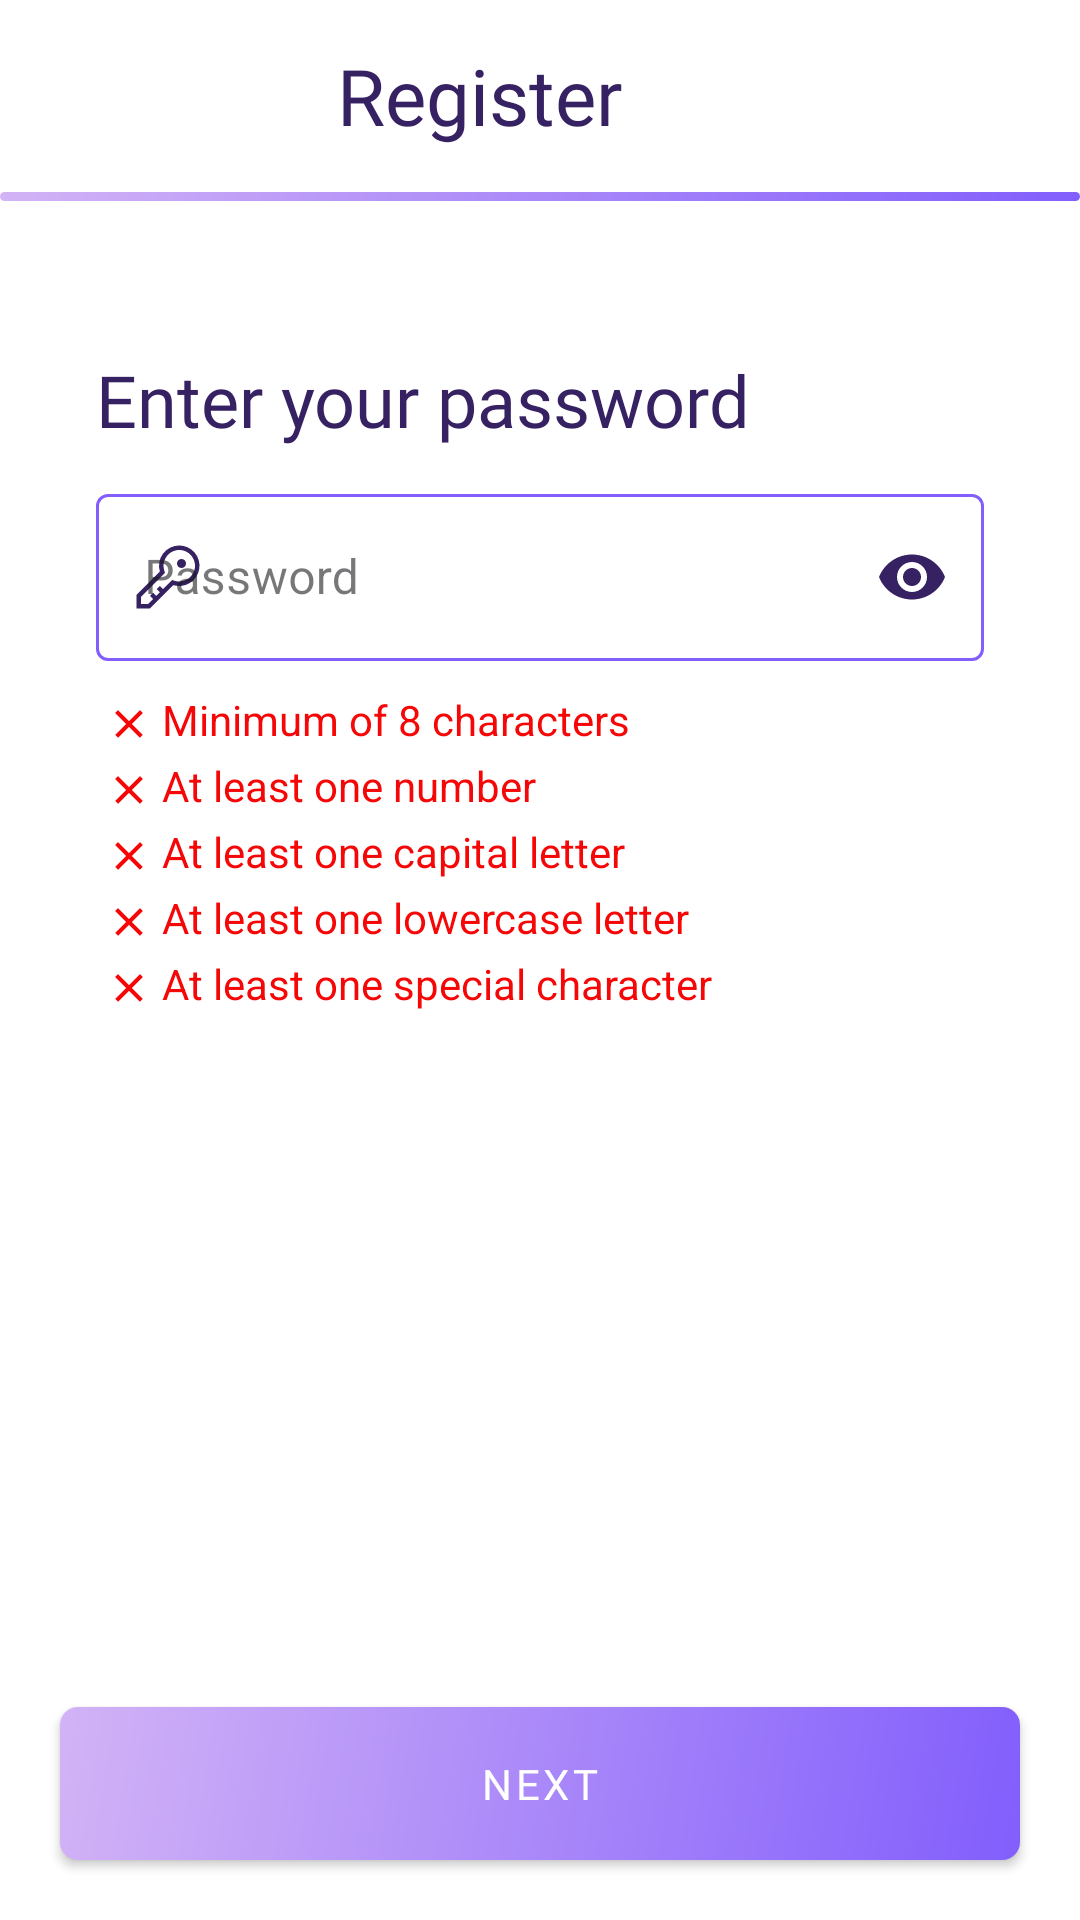

This screen was rendered from an Android layout file. Write that file and the resources it references.
<!-- AndroidManifest.xml: activity theme Theme.AplikacjaProjektZespolowyPWr -->
<!-- res/layout/activity_register_password.xml -->
<?xml version="1.0" encoding="utf-8"?>
<androidx.constraintlayout.widget.ConstraintLayout xmlns:android="http://schemas.android.com/apk/res/android"
    xmlns:app="http://schemas.android.com/apk/res-auto"
    xmlns:tools="http://schemas.android.com/tools"
    android:id="@+id/main"
    android:layout_width="match_parent"
    android:layout_height="match_parent"
    tools:context=".ui.auth.RegisterPasswordActivity">

    <androidx.appcompat.widget.Toolbar
        android:id="@+id/passwordToolbar"
        android:layout_width="match_parent"
        android:layout_height="wrap_content"
        android:background="@color/background"
        app:titleTextColor="@color/onBackground"
        app:layout_constraintStart_toStartOf="parent"
        app:layout_constraintEnd_toEndOf="parent"
        app:layout_constraintTop_toTopOf="parent">

        <FrameLayout
            android:layout_width="match_parent"
            android:layout_height="match_parent">

            <TextView
                android:id="@+id/toolbarTitle"
                android:layout_width="wrap_content"
                android:layout_height="match_parent"
                android:layout_gravity="center"
                android:ellipsize="end"
                android:fontFamily="@font/roboto_bold"
                android:maxLines="1"
                android:paddingEnd="56dp"
                android:text="@string/register"
                android:textColor="@color/onBackground"
                android:textFontWeight="500"
                android:textSize="26sp"
                tools:ignore="RtlSymmetry" />
        </FrameLayout>

    </androidx.appcompat.widget.Toolbar>

    <View
        android:id="@+id/toolbarView"
        android:layout_width="match_parent"
        android:layout_height="3dp"
        android:background="@drawable/gradient_button"
        app:layout_constraintStart_toStartOf="parent"
        app:layout_constraintEnd_toEndOf="parent"
        app:layout_constraintTop_toBottomOf="@+id/passwordToolbar" />

    <TextView
        android:id="@+id/passwordTextView"
        android:layout_width="match_parent"
        android:layout_height="wrap_content"
        android:layout_marginTop="50dp"
        android:layout_marginLeft="32dp"
        android:layout_marginRight="32dp"
        android:fontFamily="@font/roboto"
        android:text="@string/password_text"
        android:textColor="@color/onBackground"
        android:textSize="24sp"
        android:textStyle="normal"
        app:layout_constraintTop_toBottomOf="@+id/toolbarView"
        app:layout_constraintStart_toStartOf="parent"
        app:layout_constraintEnd_toEndOf="parent"
        tools:ignore="TextContrastCheck" />

    <com.google.android.material.textfield.TextInputLayout
        android:id="@+id/passwordTextField"
        android:layout_width="match_parent"
        android:layout_height="wrap_content"
        style="@style/Widget.AplikacjaProjektZespolowyPWr.EditText"
        android:layout_marginHorizontal="32dp"
        android:layout_marginTop="10dp"
        app:layout_constraintTop_toBottomOf="@+id/passwordTextView"
        app:layout_constraintEnd_toEndOf="parent"
        app:layout_constraintStart_toStartOf="parent"
        app:startIconDrawable="@drawable/password_icon"
        app:endIconMode="password_toggle"
        android:hint="@string/password">

        <com.google.android.material.textfield.TextInputEditText
            android:id="@+id/passwordEditText"
            android:layout_width="match_parent"
            android:layout_height="wrap_content"
            android:inputType="textPassword"
            android:maxLines="1"
            android:singleLine="true"
            android:ellipsize="end"
            android:scrollHorizontally="true"
            android:imeOptions="actionDone"
            tools:ignore="TextContrastCheck,VisualLintTextFieldSize" />

    </com.google.android.material.textfield.TextInputLayout>

    <TextView
        android:id="@+id/passwordReq1"
        android:layout_width="match_parent"
        android:layout_height="wrap_content"
        android:layout_marginStart="32dp"
        android:layout_marginEnd="32dp"
        android:layout_marginTop="10dp"
        android:text="@string/password_req_1"
        android:textColor="@color/red_error"
        android:textSize="14sp"
        app:drawableStartCompat="@drawable/close_icon"
        app:layout_constraintTop_toBottomOf="@+id/passwordTextField"
        app:layout_constraintEnd_toEndOf="parent"
        app:layout_constraintStart_toStartOf="parent"
        tools:ignore="TextContrastCheck" />

    <TextView
        android:id="@+id/passwordReq2"
        android:layout_width="match_parent"
        android:layout_height="wrap_content"
        android:layout_marginStart="32dp"
        android:layout_marginEnd="32dp"
        android:text="@string/password_req_2"
        android:textColor="@color/red_error"
        android:textSize="14sp"
        app:drawableStartCompat="@drawable/close_icon"
        app:layout_constraintTop_toBottomOf="@+id/passwordReq1"
        app:layout_constraintEnd_toEndOf="parent"
        app:layout_constraintStart_toStartOf="parent"
        tools:ignore="TextContrastCheck" />

    <TextView
        android:id="@+id/passwordReq3"
        android:layout_width="match_parent"
        android:layout_height="wrap_content"
        android:layout_marginStart="32dp"
        android:layout_marginEnd="32dp"
        android:text="@string/password_req_3"
        android:textColor="@color/red_error"
        android:textSize="14sp"
        app:drawableStartCompat="@drawable/close_icon"
        app:layout_constraintTop_toBottomOf="@+id/passwordReq2"
        app:layout_constraintEnd_toEndOf="parent"
        app:layout_constraintStart_toStartOf="parent"
        tools:ignore="TextContrastCheck" />

    <TextView
        android:id="@+id/passwordReq4"
        android:layout_width="match_parent"
        android:layout_height="wrap_content"
        android:layout_marginStart="32dp"
        android:layout_marginEnd="32dp"
        android:text="@string/password_req_4"
        android:textColor="@color/red_error"
        android:textSize="14sp"
        app:drawableStartCompat="@drawable/close_icon"
        app:layout_constraintTop_toBottomOf="@+id/passwordReq3"
        app:layout_constraintEnd_toEndOf="parent"
        app:layout_constraintStart_toStartOf="parent"
        tools:ignore="TextContrastCheck" />

    <TextView
        android:id="@+id/passwordReq5"
        android:layout_width="match_parent"
        android:layout_height="wrap_content"
        android:layout_marginStart="32dp"
        android:layout_marginEnd="32dp"
        android:text="@string/password_req_5"
        android:textColor="@color/red_error"
        android:textSize="14sp"
        app:drawableStartCompat="@drawable/close_icon"
        app:layout_constraintTop_toBottomOf="@+id/passwordReq4"
        app:layout_constraintEnd_toEndOf="parent"
        app:layout_constraintStart_toStartOf="parent"
        tools:ignore="TextContrastCheck" />

    <com.google.android.material.button.MaterialButton
        android:id="@+id/nextButton"
        style="@style/Widget.MaterialComponents.Button"
        android:layout_width="match_parent"
        android:layout_height="wrap_content"
        android:layout_marginLeft="20dp"
        android:fontFamily="@font/roboto_bold"
        app:backgroundTint="@null"
        android:background="@drawable/gradient_button"
        android:layout_marginRight="20dp"
        android:layout_marginBottom="20dp"
        android:paddingVertical="10dp"
        android:text="@string/next"
        android:textAllCaps="true"
        app:cornerRadius="5dp"
        app:layout_constraintBottom_toBottomOf="parent"
        app:layout_constraintEnd_toEndOf="parent"
        app:layout_constraintStart_toStartOf="parent"
        tools:ignore="TextContrastCheck,VisualLintButtonSize" />

</androidx.constraintlayout.widget.ConstraintLayout>
<!-- resources referenced by this layout -->
<resources>
  <color name="background">#ffffff</color>
  <color name="onBackground">#362162</color>
  <color name="red_error">#F60707</color>
  <!-- drawable close_icon (drawable) -->
  <vector xmlns:android="http://schemas.android.com/apk/res/android"
      android:width="22dp"
      android:height="22dp"
      android:viewportWidth="24"
      android:viewportHeight="24">
    <path
        android:pathData="M10.939,12L6.97,15.97L8.03,17.03L12,13.061L15.97,17.03L17.03,15.97L13.061,12L17.03,8.03L15.97,6.97L12,10.939L8.03,6.97L6.97,8.03L10.939,12Z"
        android:fillColor="@color/red_error"
        android:fillType="evenOdd"/>
  </vector>
  <!-- drawable gradient_button (drawable) -->
  <?xml version="1.0" encoding="utf-8"?>
  <shape xmlns:android="http://schemas.android.com/apk/res/android" android:shape="rectangle" >
      <gradient
          android:startColor="@color/primary"
          android:endColor="@color/secondary"
          android:angle="135"/>
      <corners android:radius="6dp" />
  </shape>
  <!-- drawable password_icon (drawable) -->
  <vector xmlns:android="http://schemas.android.com/apk/res/android"
      android:width="24dp"
      android:height="24dp"
      android:viewportWidth="32"
      android:viewportHeight="32">
    <path
        android:pathData="M21,2a8.998,8.998 0,0 0,-8.612 11.612L2,24v6L8,30L18.388,19.612A9,9 0,1 0,21 2ZM21,18a7.012,7.012 0,0 1,-2.032 -0.302L17.821,17.35l-0.847,0.847 -3.181,3.181L12.414,20 11,21.414l1.379,1.379 -1.586,1.586L9.414,23 8,24.414l1.379,1.379L7.172,28L4,28L4,24.828l9.802,-9.802 0.847,-0.847 -0.347,-1.147A7,7 0,1 1,21 18Z"
        android:fillColor="@color/onBackground"/>
    <path
        android:pathData="M22,10m-2,0a2,2 0,1 1,4 0a2,2 0,1 1,-4 0"
        android:fillColor="@color/onBackground"/>
  </vector>
  <string name="next">Next</string>
  <string name="password">Password</string>
  <string name="password_req_1">Minimum of 8 characters</string>
  <string name="password_req_2">At least one number</string>
  <string name="password_req_3">At least one capital letter</string>
  <string name="password_req_4">At least one lowercase letter</string>
  <string name="password_req_5">At least one special character</string>
  <string name="password_text">Enter your password</string>
  <string name="register">Register</string>
  <style name="Widget.AplikacjaProjektZespolowyPWr.EditText" parent="Widget.MaterialComponents.TextInputLayout.OutlinedBox">
          <item name="boxStrokeColor">@color/primary</item>
          <item name="boxBackgroundColor">@color/background</item>
          <item name="hintTextColor">@color/label_color</item>
          <item name="boxStrokeErrorColor">@color/red_error</item>
          <item name="errorTextColor">@color/red_error</item>
          <item name="startIconTint">@color/onBackground</item>
          <item name="endIconTint">@color/onBackground</item>
      </style>
  <style name="Theme.AplikacjaProjektZespolowyPWr" parent="Base.Theme.AplikacjaProjektZespolowyPWr" />
  <color name="primary">#825efc</color>
  <color name="secondary">#D2B3F6</color>
  <style name="Base.Theme.AplikacjaProjektZespolowyPWr" parent="Theme.Material3.DayNight.NoActionBar">
          <item name="colorPrimary">@color/primary</item>
          <item name="colorOnPrimary">@color/onPrimary</item>
          <item name="colorSecondary">@color/secondary</item>
          <item name="colorOnSecondary">@color/onPrimary</item>
          <item name="colorAccent">@color/accent</item>
          <item name="android:windowBackground">@color/background</item>
          <item name="textFillColor">@color/onPrimary</item>
      </style>
  <color name="onPrimary">#ffffff</color>
  <color name="accent">#7f4bd6</color>
</resources>
